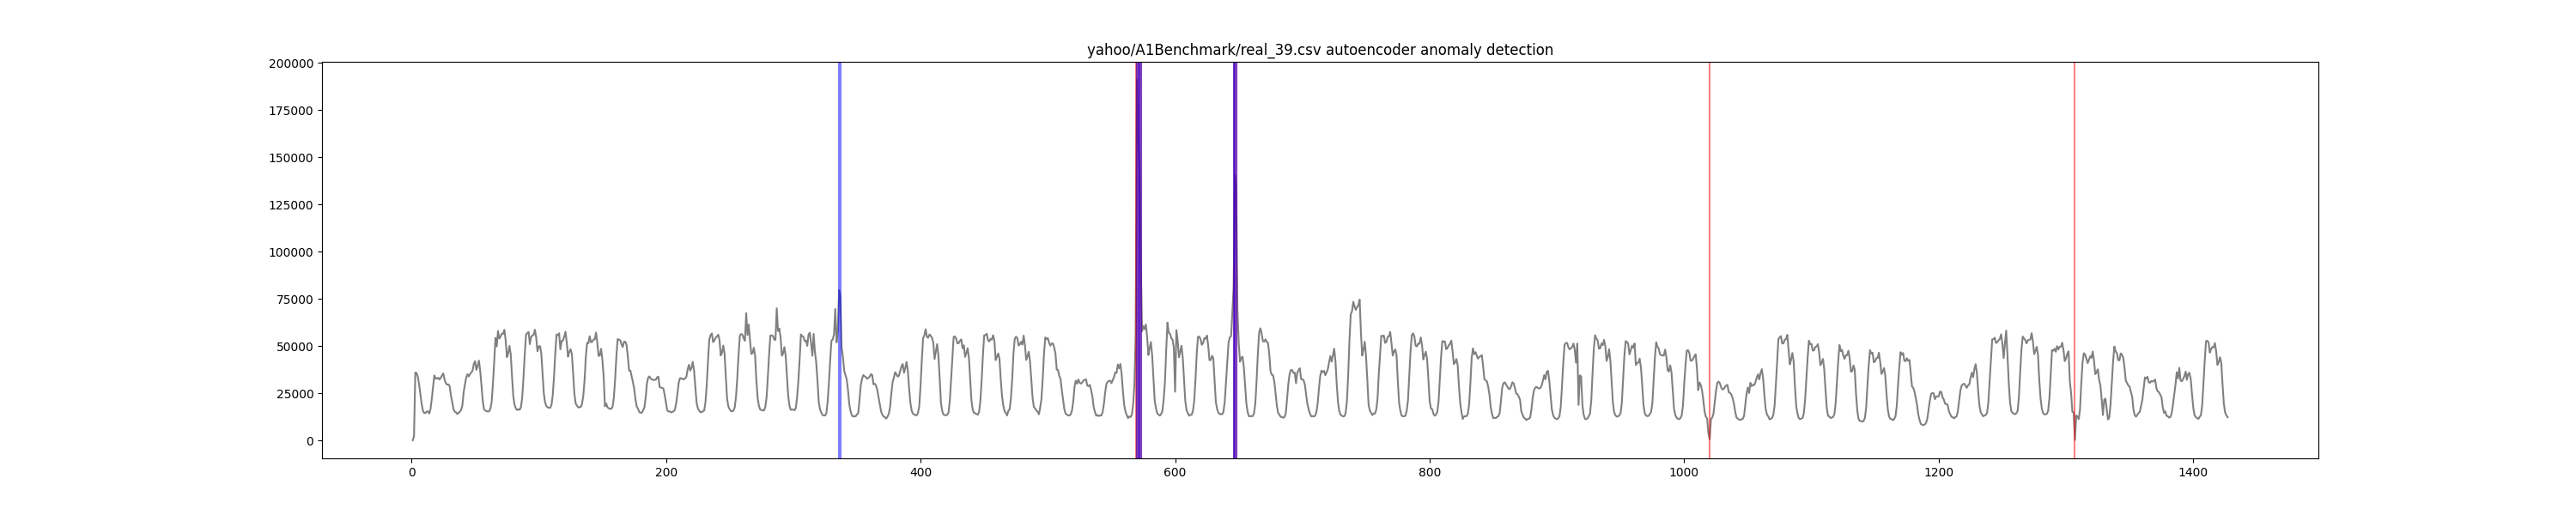

Source data for this figure (header and first rows):
timestamp, value, is_anomaly, anomaly
1, 5, 0, False
2, 2192, 0, False
3, 35920, 0, False
4, 35693, 0, False
5, 33718, 0, False
6, 29651, 0, False
7, 24347, 0, False
8, 19319, 0, False
9, 15703, 0, False
10, 14528, 0, False
11, 14448, 0, False
12, 15286, 0, False
13, 15311, 0, False
14, 14216, 0, False
15, 16751, 0, False
16, 22242, 0, False
17, 28594, 0, False
18, 34410, 0, False
19, 32741, 0, False
20, 32732, 0, False
21, 33209, 0, False
22, 32233, 0, False
23, 33104, 0, False
24, 34392, 0, False
25, 35472, 0, False
26, 32217, 0, False
27, 30339, 0, False
28, 29464, 0, False
29, 29660, 0, False
30, 28667, 0, False
31, 23804, 0, False
32, 20356, 0, False
33, 16485, 0, False
34, 15183, 0, False
35, 14804, 0, False
36, 13964, 0, False
37, 14488, 0, False
38, 15226, 0, False
39, 16101, 0, False
40, 18563, 0, False
41, 25430, 0, False
42, 29740, 0, False
43, 33178, 0, False
44, 35048, 0, False
45, 33897, 0, False
46, 35111, 0, False
47, 35942, 0, False
48, 36885, 0, False
49, 40537, 0, False
50, 41920, 0, False
51, 37362, 0, False
52, 39315, 0, False
53, 42272, 0, False
54, 36824, 0, False
55, 29206, 0, False
56, 20877, 0, False
57, 16513, 0, False
58, 15742, 0, False
59, 15468, 0, False
60, 15263, 0, False
... 1,367 more rows
